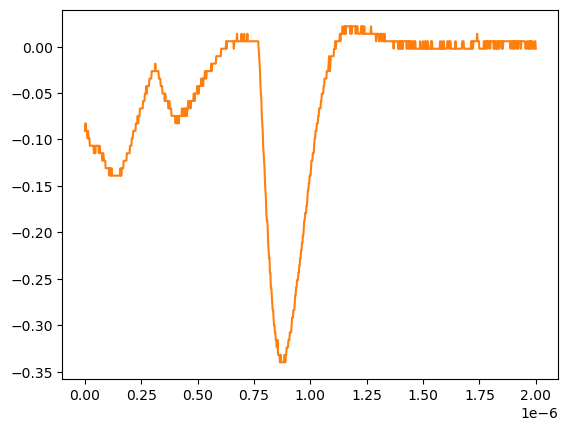

Source data for this figure (header and first rows):
# KEYSIGHT TECHNOLOGIES, MSO-X 3024T, MY58262555, 07.30.2019051434
# time, 1
# 2024-07-24 15:47:33.177643
0.000000000000000000e+00, -9.075379999999999558e-02
2.002002002002001797e-09, -8.271359999999999824e-02
4.004004004004003593e-09, -8.271359999999999824e-02
6.006006006006005804e-09, -9.075379999999999558e-02
8.008008008008007187e-09, -9.075379999999999558e-02
1.001001001001000857e-08, -9.075379999999999558e-02
1.201201201201201161e-08, -9.879400000000000681e-02
1.401401401401401299e-08, -9.075379999999999558e-02
1.601601601601601437e-08, -9.879400000000000681e-02
1.801801801801801741e-08, -9.879400000000000681e-02
2.002002002002001714e-08, -9.879400000000000681e-02
2.202202202202202018e-08, -1.068339999999999984e-01
2.402402402402402322e-08, -1.068339999999999984e-01
2.602602602602602294e-08, -1.068339999999999984e-01
2.802802802802802598e-08, -1.068339999999999984e-01
3.003003003003002571e-08, -1.068339999999999984e-01
3.203203203203202875e-08, -1.068339999999999984e-01
3.403403403403403179e-08, -1.068339999999999984e-01
3.603603603603603482e-08, -1.068339999999999984e-01
3.803803803803803124e-08, -1.068339999999999984e-01
4.004004004004003428e-08, -1.148740000000000039e-01
4.204204204204203732e-08, -1.068339999999999984e-01
4.404404404404404036e-08, -1.068339999999999984e-01
4.604604604604604339e-08, -1.148740000000000039e-01
4.804804804804804643e-08, -1.068339999999999984e-01
5.005005005005004285e-08, -1.068339999999999984e-01
5.205205205205204589e-08, -1.068339999999999984e-01
5.405405405405404893e-08, -1.068339999999999984e-01
5.605605605605605196e-08, -1.068339999999999984e-01
5.805805805805805500e-08, -1.068339999999999984e-01
6.006006006006005142e-08, -1.068339999999999984e-01
6.206206206206205446e-08, -1.148740000000000039e-01
6.406406406406405750e-08, -1.068339999999999984e-01
6.606606606606606053e-08, -1.068339999999999984e-01
6.806806806806806357e-08, -1.148740000000000039e-01
7.007007007007006661e-08, -1.148740000000000039e-01
7.207207207207206965e-08, -1.148740000000000039e-01
7.407407407407407268e-08, -1.148740000000000039e-01
7.607607607607606249e-08, -1.148740000000000039e-01
7.807807807807806552e-08, -1.229149999999999965e-01
8.008008008008006856e-08, -1.148740000000000039e-01
8.208208208208207160e-08, -1.148740000000000039e-01
8.408408408408407464e-08, -1.229149999999999965e-01
8.608608608608607767e-08, -1.229149999999999965e-01
8.808808808808808071e-08, -1.229149999999999965e-01
9.009009009009008375e-08, -1.229149999999999965e-01
9.209209209209208679e-08, -1.309549999999999881e-01
9.409409409409408982e-08, -1.309549999999999881e-01
9.609609609609609286e-08, -1.309549999999999881e-01
9.809809809809808266e-08, -1.309549999999999881e-01
1.001001001001000857e-07, -1.309549999999999881e-01
1.021021021021020887e-07, -1.309549999999999881e-01
1.041041041041040918e-07, -1.309549999999999881e-01
1.061061061061060948e-07, -1.309549999999999881e-01
1.081081081081080979e-07, -1.389950000000000074e-01
1.101101101101101009e-07, -1.309549999999999881e-01
1.121121121121121039e-07, -1.309549999999999881e-01
1.141141141141141070e-07, -1.389950000000000074e-01
... 942 more rows
